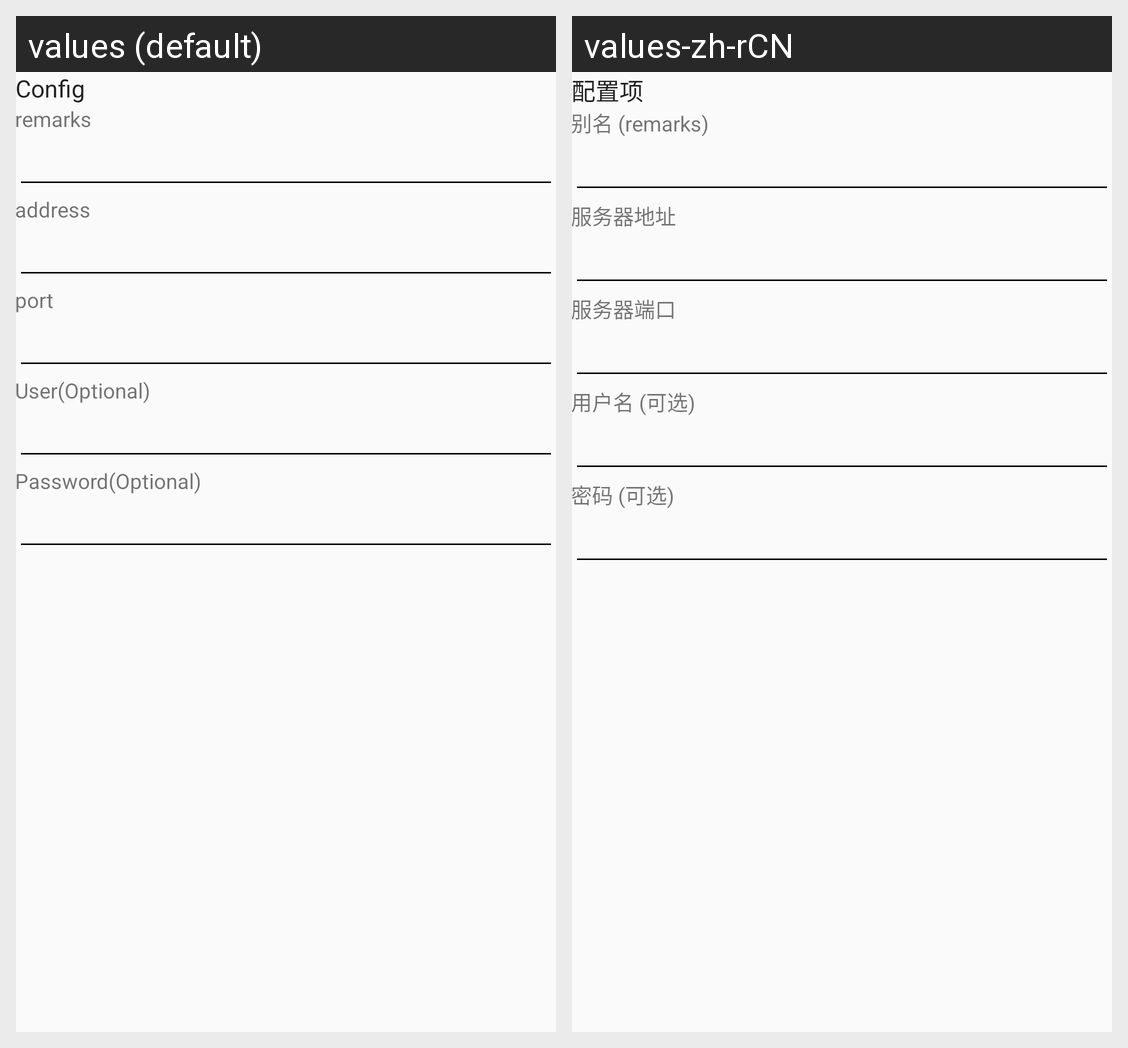

For this localized Android screen grid, give each drawn string resource with its value in every locale shown.
Android screen res/layout/activity_server_socks.xml rendered under 2 locales, left to right: values (default), values-zh-rCN. Device: Nexus 5 (rendered at 1080×1920; each locale shown at half size, 540×960, under a caption strip naming it); theme AppThemeDayNight.
Strings drawn on this screen, with the default value and each locale's value (text and hints the layout hard-codes, and strings that could not be matched under every locale, appear in the picture but are not listed):

server_lab_security4
  values: User(Optional)
  values-zh-rCN: 用户名 (可选)

server_lab_id4
  values: Password(Optional)
  values-zh-rCN: 密码 (可选)

title_server
  values: Config
  values-zh-rCN: 配置项

server_lab_remarks
  values: remarks
  values-zh-rCN: 别名 (remarks)

server_lab_address3
  values: address
  values-zh-rCN: 服务器地址

server_lab_port3
  values: port
  values-zh-rCN: 服务器端口
